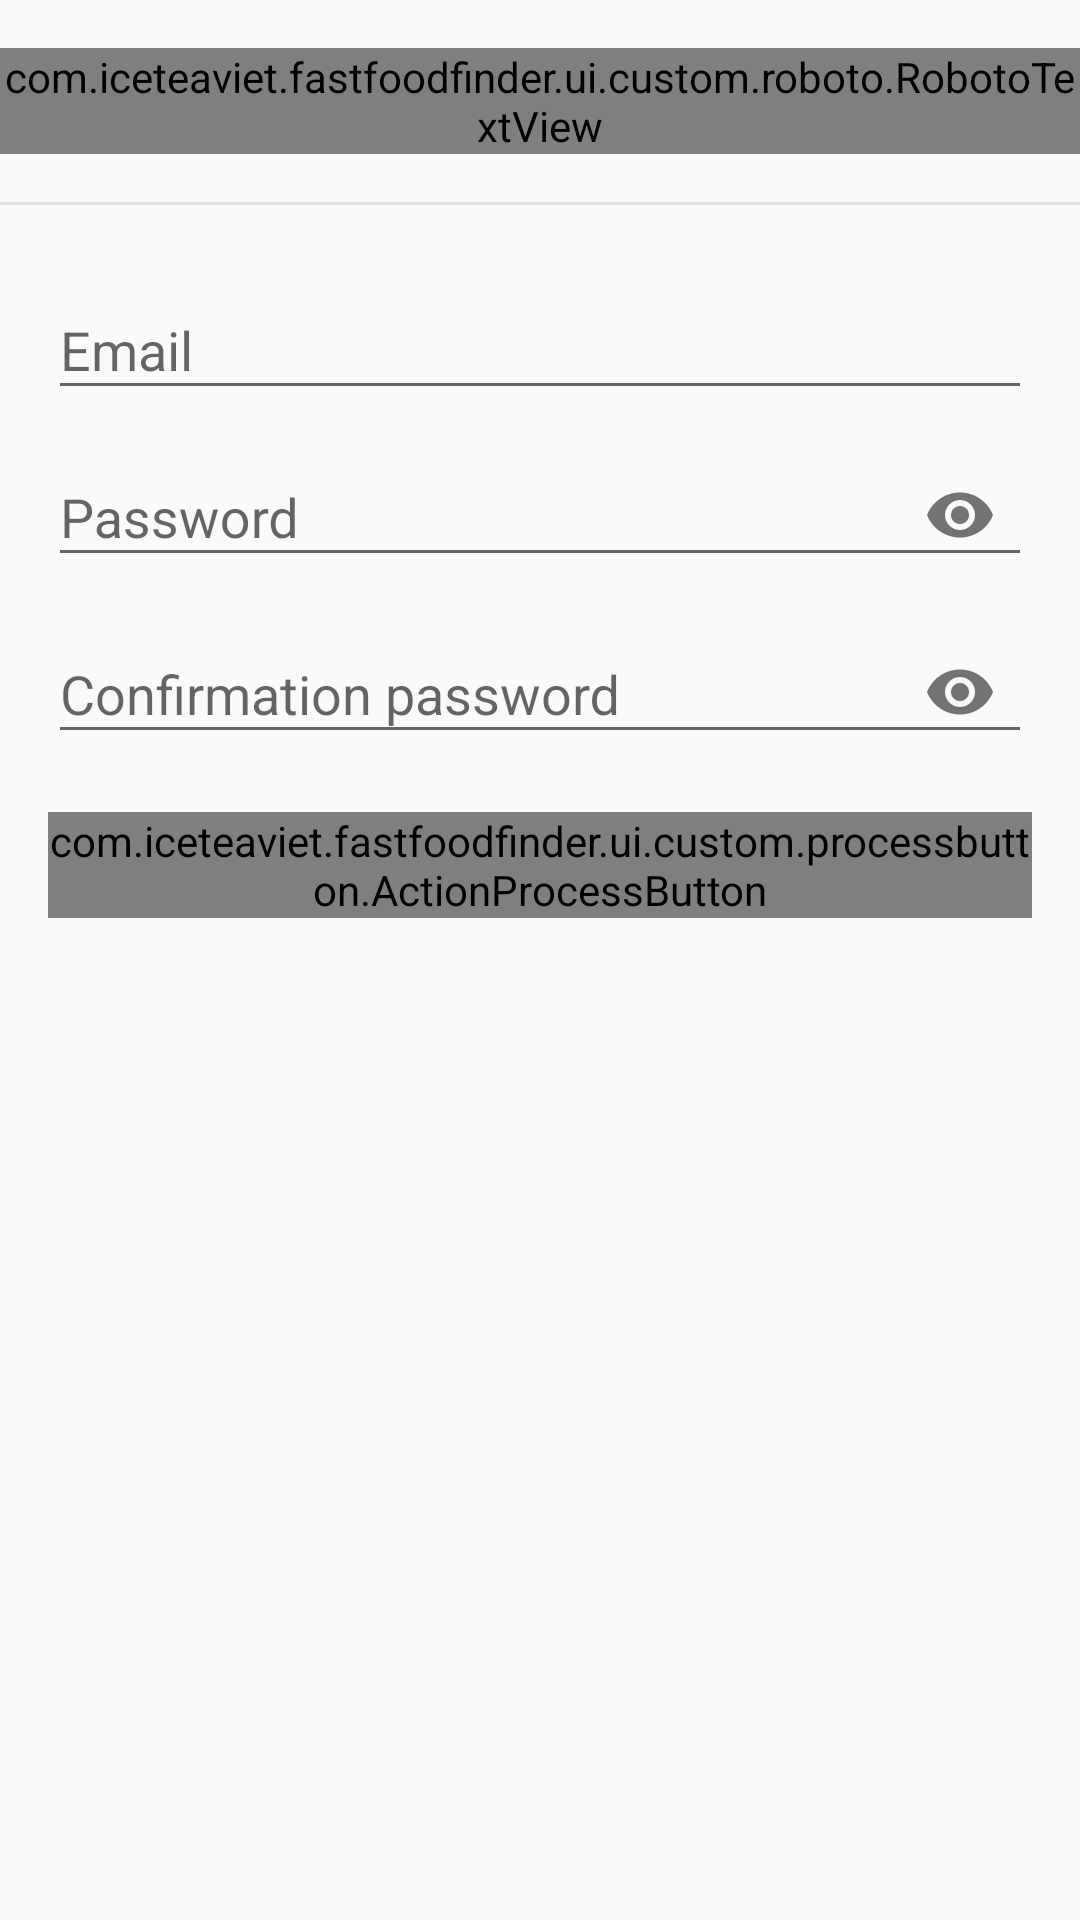

Produce the Android XML layout that renders to this screen, including the resource entries it uses.
<!-- AndroidManifest.xml: application theme AppTheme.NoActionBar -->
<!-- res/layout/dialog_register.xml -->
<?xml version="1.0" encoding="utf-8"?>
<LinearLayout xmlns:android="http://schemas.android.com/apk/res/android"
    xmlns:app="http://schemas.android.com/apk/res-auto"
    xmlns:custom="http://schemas.android.com/tools"
    android:layout_width="match_parent"
    android:layout_height="wrap_content"
    android:orientation="vertical"
    android:paddingTop="16dp"
    android:paddingBottom="16dp">

    <com.iceteaviet.fastfoodfinder.ui.custom.roboto.RobotoTextView
        style="@style/DialogTitleText"
        android:layout_width="match_parent"
        android:layout_height="wrap_content"
        android:gravity="center"
        android:minHeight="0dp"
        android:text="@string/member_register" />

    <View
        android:layout_width="match_parent"
        android:layout_height="1dp"
        android:layout_marginTop="16dp"
        android:layout_marginBottom="16dp"
        android:background="@color/material_gray_300" />

    <com.google.android.material.textfield.TextInputLayout
        android:id="@+id/input_layout_email"
        android:layout_width="match_parent"
        android:layout_height="wrap_content"
        android:layout_marginLeft="16dp"
        android:layout_marginRight="16dp">

        <com.google.android.material.textfield.TextInputEditText
            android:id="@+id/input_email"
            android:layout_width="match_parent"
            android:layout_height="wrap_content"
            android:hint="@string/hint_email" />
    </com.google.android.material.textfield.TextInputLayout>


    <com.google.android.material.textfield.TextInputLayout
        android:id="@+id/input_layout_password"
        android:layout_width="match_parent"
        android:layout_height="wrap_content"
        android:layout_marginLeft="16dp"
        android:layout_marginRight="16dp"
        app:passwordToggleEnabled="true">

        <com.google.android.material.textfield.TextInputEditText
            android:id="@+id/input_password"
            android:layout_width="match_parent"
            android:layout_height="wrap_content"
            android:hint="@string/hint_password"
            android:inputType="textPassword" />

    </com.google.android.material.textfield.TextInputLayout>

    <com.google.android.material.textfield.TextInputLayout
        android:id="@+id/input_layout_repassword"
        android:layout_width="match_parent"
        android:layout_height="wrap_content"
        android:layout_marginLeft="16dp"
        android:layout_marginRight="16dp"
        app:passwordToggleEnabled="true">

        <com.google.android.material.textfield.TextInputEditText
            android:id="@+id/input_repassword"
            android:layout_width="match_parent"
            android:layout_height="wrap_content"
            android:hint="@string/hint_repassword"
            android:inputType="textPassword" />
    </com.google.android.material.textfield.TextInputLayout>

    <com.iceteaviet.fastfoodfinder.ui.custom.processbutton.ActionProcessButton
        android:id="@+id/btn_sign_up"
        android:layout_width="match_parent"
        android:layout_height="wrap_content"
        android:layout_marginLeft="16dp"
        android:layout_marginTop="16dp"
        android:layout_marginRight="16dp"
        android:text="@string/sign_up"
        android:textColor="@android:color/white"
        android:textSize="@dimen/regular_text"
        custom:pb_colorComplete="@color/material_light_green_500"
        custom:pb_colorError="@color/red_error"
        custom:pb_colorNormal="@color/blue_normal"
        custom:pb_colorPressed="@color/blue_pressed"
        custom:pb_colorProgress="@color/purple_progress"
        custom:pb_textComplete="@string/successfully"
        custom:pb_textError="@string/failed"
        custom:pb_textProgress="@string/sign_up_loading" />
</LinearLayout>
<!-- resources referenced by this layout -->
<resources>
  <color name="blue_normal">#33b5e5</color>
  <color name="blue_pressed">#0099cc</color>
  <color name="material_gray_300">#E0E0E0</color>
  <color name="material_light_green_500">#8BC34A</color>
  <color name="red_error">#b00020</color>
  <dimen name="regular_text">18sp</dimen>
  <string name="failed">Failed</string>
  <string name="hint_email">Email</string>
  <string name="hint_password">Password</string>
  <string name="hint_repassword">Confirmation password</string>
  <string name="member_register">Member register</string>
  <string name="sign_up">Register</string>
  <string name="sign_up_loading">Registering</string>
  <string name="successfully">Successfully</string>
  <style name="DialogTitleText" parent="TextAppearance.MaterialComponents.Headline5">
          <item name="android:textSize">@dimen/large_text</item>
          <item name="android:textStyle">bold</item>
      </style>
  <style name="AppTheme.NoActionBar" parent="Theme.AppCompat.Light.NoActionBar">
          
          <item name="colorPrimary">@color/colorPrimary</item>
          <item name="colorPrimaryDark">@color/colorPrimaryDark</item>
          <item name="colorAccent">@color/colorAccent</item>
      </style>
  <dimen name="large_text">24sp</dimen>
  <color name="colorPrimary">@color/googleRed</color>
  <color name="colorPrimaryDark">@color/material_red_900</color>
  <color name="colorAccent">#3cba54</color>
  <color name="googleRed">#db3236</color>
  <color name="material_red_900">#B71C1C</color>
</resources>
